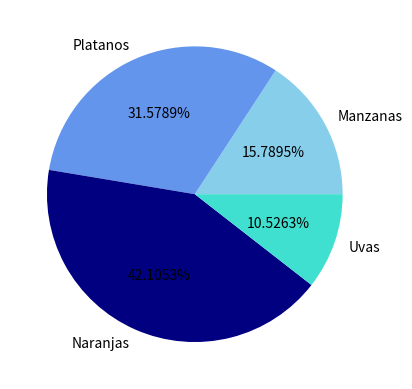

The script that saved this image:
""" Graficos de pastel PIE PLOT

    Ahora cambiaremos los colores de cada una de las rebanadas

    plt.pie()           Solo pide una sola secuencia de valores (los valores de "x")
    labels              Definir una lista con los valores de las etiquetas a mostrar
    autopct='%1.4f%%'   auto porcentaje el formato es '%1.1f%%'
                        1) '%1.1f%%' Debe iniciar y finalizaar con el simbolo de 
                           porcentaje % %
                        2) el 1.1 significa un entero un punto y un solo decimal, 
                           1.2 un entero y dos decimales, 1.4 un entero y cuatro decimales
                        3) 'f' es un numero flotante y por último el simbolo de porcentaje 
                           solo es para que aparezca como simbolo
    colors=[.,..,..,]   Lista de valores para cambiar el color de cada rebanada
"""

import matplotlib.pyplot as plt 
import pandas as pd 

df = pd.DataFrame({'etiquetas' : ['Manzanas', 'Platanos', 'Naranjas', 'Uvas'],
                   'cantidad' : [30, 60, 80, 20]})

# Si quiere cambiar los colores
plt.pie(df['cantidad'], 
        labels=df['etiquetas'], 
        autopct='%1.4f%%', 
        colors=['#87CEEB', '#6495ED', '#000080', '#40E0D0'])

plt.show()
